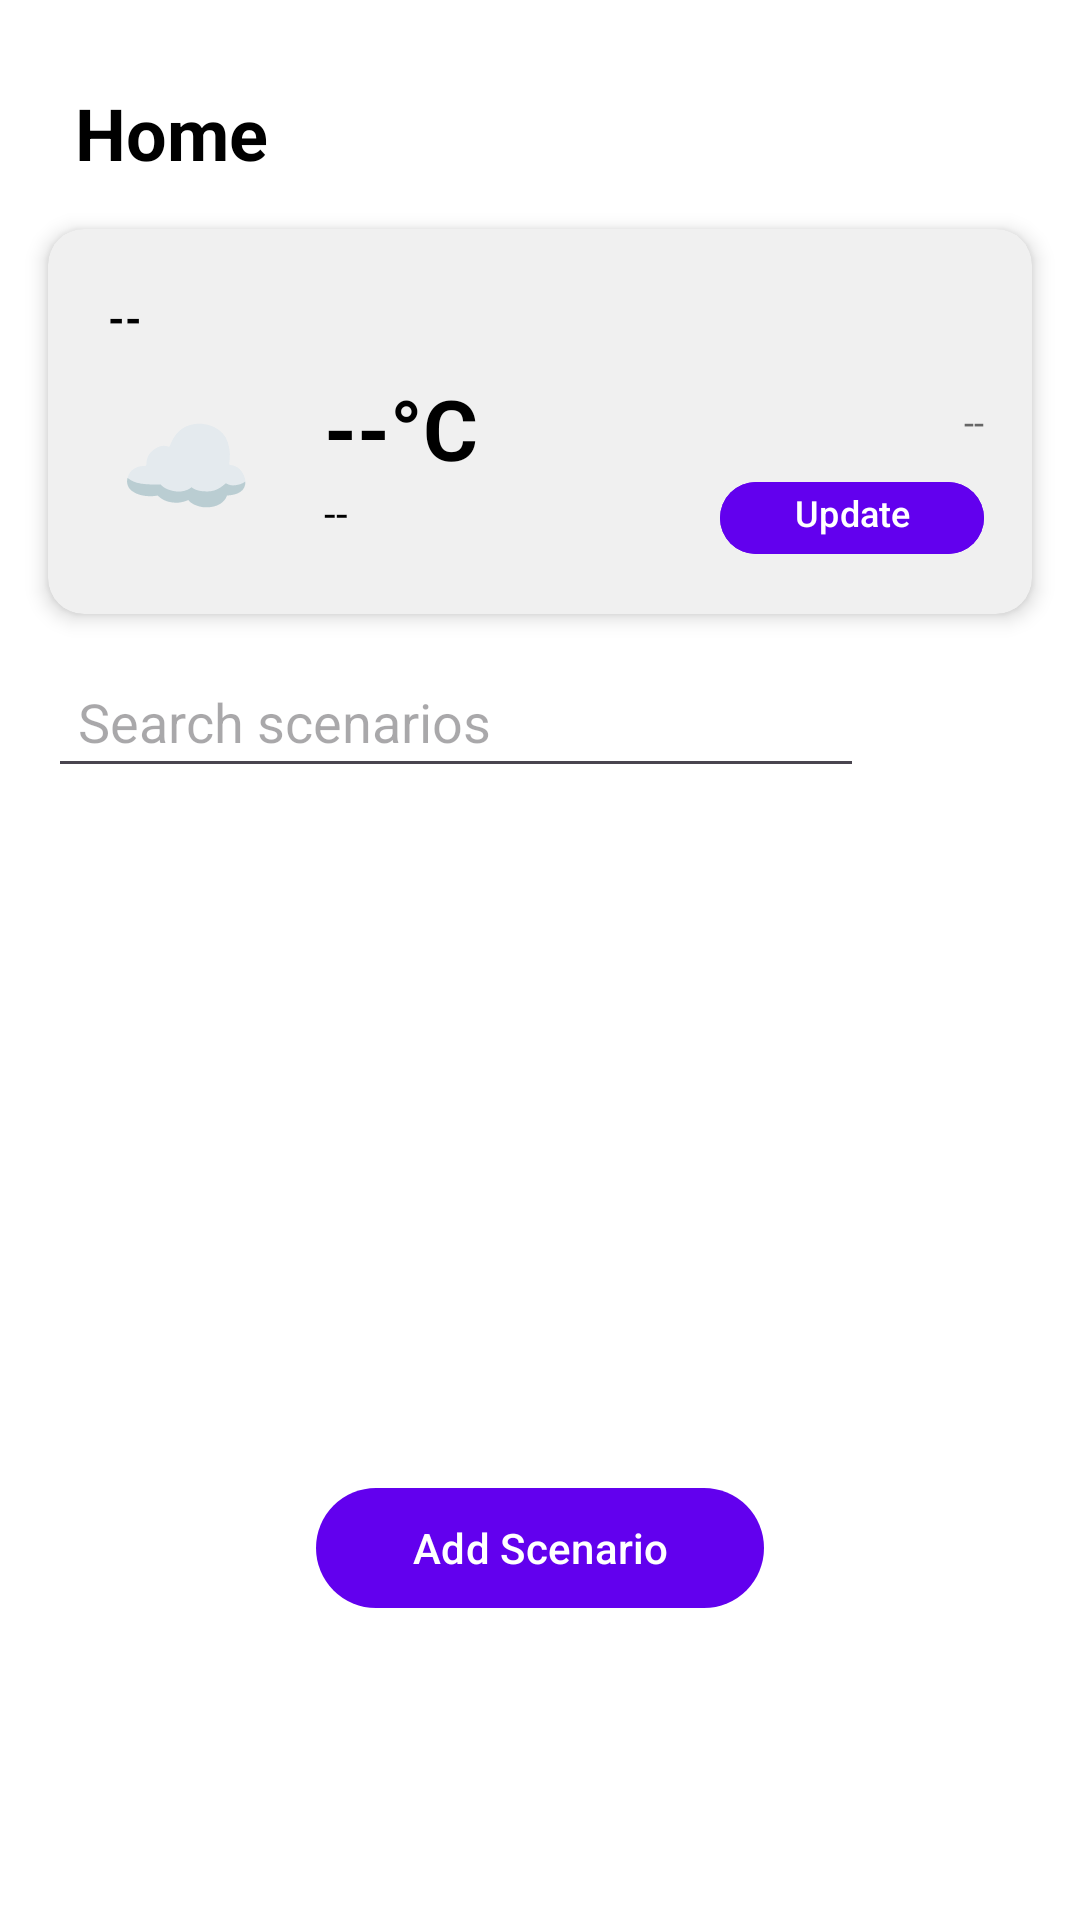

Produce the Android XML layout that renders to this screen, including the resource entries it uses.
<!-- AndroidManifest.xml: application theme Theme.EV -->
<!-- res/layout/fragment_home.xml -->
<?xml version="1.0" encoding="utf-8"?>
<androidx.constraintlayout.widget.ConstraintLayout
    xmlns:android="http://schemas.android.com/apk/res/android"
    xmlns:app="http://schemas.android.com/apk/res-auto"
    xmlns:tools="http://schemas.android.com/tools"
    android:layout_width="match_parent"
    android:layout_height="match_parent"
    android:fitsSystemWindows="true"
    tools:context=".HomeFragment">

    <TextView
        android:id="@+id/MyHomeText"
        android:layout_width="wrap_content"
        android:layout_height="wrap_content"
        android:layout_marginStart="25dp"
        android:layout_marginTop="28dp"
        android:text="@string/home_title"
        android:textColor="?attr/colorOnSurface"
        android:textSize="24sp"
        android:textStyle="bold"
        app:layout_constraintStart_toStartOf="parent"
        app:layout_constraintTop_toTopOf="parent" />

    
    <androidx.cardview.widget.CardView
        android:id="@+id/weatherContainer"
        android:layout_width="0dp"
        android:layout_height="wrap_content"
        android:layout_marginStart="16dp"
        android:layout_marginTop="16dp"
        android:layout_marginEnd="16dp"
        app:cardCornerRadius="12dp"
        app:cardElevation="4dp"
        app:cardBackgroundColor="?attr/colorSurfaceVariant"
        app:layout_constraintEnd_toEndOf="parent"
        app:layout_constraintStart_toStartOf="parent"
        app:layout_constraintTop_toBottomOf="@+id/MyHomeText">

        <androidx.constraintlayout.widget.ConstraintLayout
            android:layout_width="match_parent"
            android:layout_height="wrap_content"
            android:padding="16dp">

            <TextView
                android:id="@+id/weatherIcon"
                android:layout_width="60dp"
                android:layout_height="60dp"
                android:gravity="center"
                android:text="☁️"
                android:textSize="36sp"
                android:contentDescription="@string/weather_icon"
                app:layout_constraintStart_toStartOf="parent"
                app:layout_constraintTop_toBottomOf="@+id/weatherLocationText"
                app:layout_constraintBottom_toBottomOf="parent" />

            <TextView
                android:id="@+id/weatherLocationText"
                android:layout_width="0dp"
                android:layout_height="wrap_content"
                android:text="--"
                android:textStyle="bold"
                android:textSize="14sp"
                android:textColor="?attr/colorOnSurface"
                android:clickable="true"
                android:focusable="true"
                android:foreground="?attr/selectableItemBackground"
                android:padding="4dp"
                app:layout_constraintStart_toStartOf="parent"
                app:layout_constraintTop_toTopOf="parent"
                app:layout_constraintEnd_toStartOf="@+id/weatherDetailsText" />

            <TextView
                android:id="@+id/temperatureText"
                android:layout_width="wrap_content"
                android:layout_height="wrap_content"
                android:layout_marginStart="16dp"
                android:text="--°C"
                android:textSize="28sp"
                android:textStyle="bold"
                android:textColor="?attr/colorOnSurface"
                app:layout_constraintStart_toEndOf="@+id/weatherIcon"
                app:layout_constraintTop_toTopOf="@+id/weatherIcon" />

            <TextView
                android:id="@+id/conditionText"
                android:layout_width="wrap_content"
                android:layout_height="wrap_content"
                android:text="--"
                android:textSize="14sp"
                android:textColor="?attr/colorOnSurface"
                app:layout_constraintStart_toStartOf="@+id/temperatureText"
                app:layout_constraintTop_toBottomOf="@+id/temperatureText" />

            <TextView
                android:id="@+id/weatherDetailsText"
                android:layout_width="wrap_content"
                android:layout_height="wrap_content"
                android:text="--"
                android:textSize="12sp"
                android:textColor="?attr/colorOnSurfaceVariant"
                app:layout_constraintEnd_toEndOf="parent"
                app:layout_constraintTop_toTopOf="parent"
                app:layout_constraintBottom_toBottomOf="parent" />

            <Button
                android:id="@+id/refreshWeatherButton"
                android:layout_width="wrap_content"
                android:layout_height="32dp"
                android:text="@string/update_weather_button"
                android:textSize="12sp"
                android:gravity="center"
                android:includeFontPadding="false"
                android:paddingTop="0dp"
                android:paddingBottom="2dp"
                android:backgroundTint="?attr/colorPrimary"
                android:paddingHorizontal="8dp"
                app:layout_constraintEnd_toEndOf="parent"
                app:layout_constraintTop_toBottomOf="@+id/weatherDetailsText"
                android:layout_marginTop="8dp" />

        </androidx.constraintlayout.widget.ConstraintLayout>
    </androidx.cardview.widget.CardView>

    
    <TextView
        android:id="@+id/weatherLoadingText"
        android:layout_width="0dp"
        android:layout_height="wrap_content"
        android:layout_marginStart="16dp"
        android:layout_marginTop="16dp"
        android:layout_marginEnd="16dp"
        android:text="@string/loading_weather"
        android:textAlignment="center"
        android:textColor="?attr/colorOnSurfaceVariant"
        android:visibility="gone"
        app:layout_constraintEnd_toEndOf="parent"
        app:layout_constraintStart_toStartOf="parent"
        app:layout_constraintTop_toBottomOf="@+id/MyHomeText" />

    
    <TextView
        android:id="@+id/weatherErrorText"
        android:layout_width="0dp"
        android:layout_height="wrap_content"
        android:layout_marginStart="16dp"
        android:layout_marginTop="16dp"
        android:layout_marginEnd="16dp"
        android:text="@string/weather_error"
        android:textAlignment="center"
        android:textColor="?attr/colorError"
        android:visibility="gone"
        app:layout_constraintEnd_toEndOf="parent"
        app:layout_constraintStart_toStartOf="parent"
        app:layout_constraintTop_toBottomOf="@+id/MyHomeText" />

    <LinearLayout
        android:id="@+id/dataToolsContainer"
        android:layout_width="0dp"
        android:layout_height="wrap_content"
        android:layout_marginStart="16dp"
        android:layout_marginTop="12dp"
        android:layout_marginEnd="16dp"
        android:orientation="vertical"
        app:layout_constraintEnd_toEndOf="parent"
        app:layout_constraintStart_toStartOf="parent"
        app:layout_constraintTop_toBottomOf="@id/weatherContainer">

        <LinearLayout
            android:layout_width="match_parent"
            android:layout_height="wrap_content"
            android:gravity="center_vertical"
            android:orientation="horizontal">

            <EditText
                android:id="@+id/searchInput"
                android:layout_width="0dp"
                android:layout_height="wrap_content"
                android:layout_weight="1"
                android:hint="@string/search_scenarios_hint"
                android:inputType="text"
                android:maxLines="1"
                android:padding="10dp" />

            <ImageButton
                android:id="@+id/filterButton"
                android:layout_width="48dp"
                android:layout_height="48dp"
                android:layout_marginStart="8dp"
                android:background="?attr/selectableItemBackgroundBorderless"
                android:contentDescription="@string/open_filters"
                android:padding="10dp"
                android:src="@drawable/ic_filter_list_24"
                app:tint="?attr/colorOnSurface" />
        </LinearLayout>
    </LinearLayout>

    <TextView
        android:id="@+id/emptyStateText"
        android:layout_width="wrap_content"
        android:layout_height="wrap_content"
        android:text="@string/no_scenarios_yet"
        android:textSize="16sp"
        android:gravity="center"
        android:textColor="?attr/colorOnSurface"
        android:visibility="gone"
        app:layout_constraintBottom_toBottomOf="parent"
        app:layout_constraintEnd_toEndOf="parent"
        app:layout_constraintStart_toStartOf="parent"
        app:layout_constraintTop_toTopOf="parent" />

    <androidx.recyclerview.widget.RecyclerView
        android:id="@+id/scenariosRecyclerView"
        android:layout_width="0dp"
        android:layout_height="0dp"
        android:layout_marginTop="16dp"
        android:layout_marginBottom="16dp"
        android:padding="8dp"
        app:layout_constraintBottom_toTopOf="@+id/addScenarioButton"
        app:layout_constraintEnd_toEndOf="parent"
        app:layout_constraintStart_toStartOf="parent"
        app:layout_constraintTop_toBottomOf="@+id/dataToolsContainer" />

    <Button
        android:id="@+id/addScenarioButton"
        android:layout_width="wrap_content"
        android:layout_height="wrap_content"
        android:layout_marginBottom="100dp"
        android:paddingStart="32dp"
        android:paddingEnd="32dp"
        android:text="@string/add_scenario"
        app:layout_constraintBottom_toBottomOf="parent"
        app:layout_constraintEnd_toEndOf="parent"
        app:layout_constraintStart_toStartOf="parent" />

</androidx.constraintlayout.widget.ConstraintLayout>
<!-- resources referenced by this layout -->
<resources>
  <string name="add_scenario">Add Scenario</string>
  <string name="home_title">Home</string>
  <string name="loading_weather">Loading weather...</string>
  <string name="no_scenarios_yet">No scenarios yet.\nTap the button below to add your first scenario!</string>
  <string name="open_filters">Open filters</string>
  <string name="search_scenarios_hint">Search scenarios</string>
  <string name="update_weather_button">Update</string>
  <string name="weather_error">Unable to load weather data</string>
  <string name="weather_icon">Weather icon</string>
  <style name="Theme.EV" parent="Theme.Material3.Light.NoActionBar">
          <item name="android:windowBackground">@color/white</item>
          <item name="colorPrimary">@color/purple_500</item>
          <item name="colorPrimaryVariant">@color/purple_700</item>
          <item name="colorOnPrimary">@color/white</item>
  
          <item name="colorSecondary">@color/teal_200</item>
          <item name="colorSecondaryVariant">@color/teal_700</item>
          <item name="colorOnSecondary">@color/black</item>
  
          <item name="colorSurface">@color/white</item>
          <item name="colorSurfaceVariant">#F0F0F0</item>
          <item name="colorOnSurface">@color/black</item>
          <item name="colorOnSurfaceVariant">#666666</item>
  
          <item name="colorError">#B00020</item>
          <item name="colorOnError">@color/white</item>
  
          <item name="android:statusBarColor">?attr/colorPrimaryVariant</item>
          <item name="android:windowLightStatusBar">true</item>
      </style>
  <!-- not gathered from this repository: default colours our renderer supplied (Android Studio template values) -->
  <color name="purple_500">#FF6200EE</color>
  <color name="purple_700">#FF3700B3</color>
  <color name="teal_200">#FF03DAC5</color>
  <color name="teal_700">#FF018786</color>
  <color name="black">#FF000000</color>
  <color name="white">#FFFFFFFF</color>
</resources>
